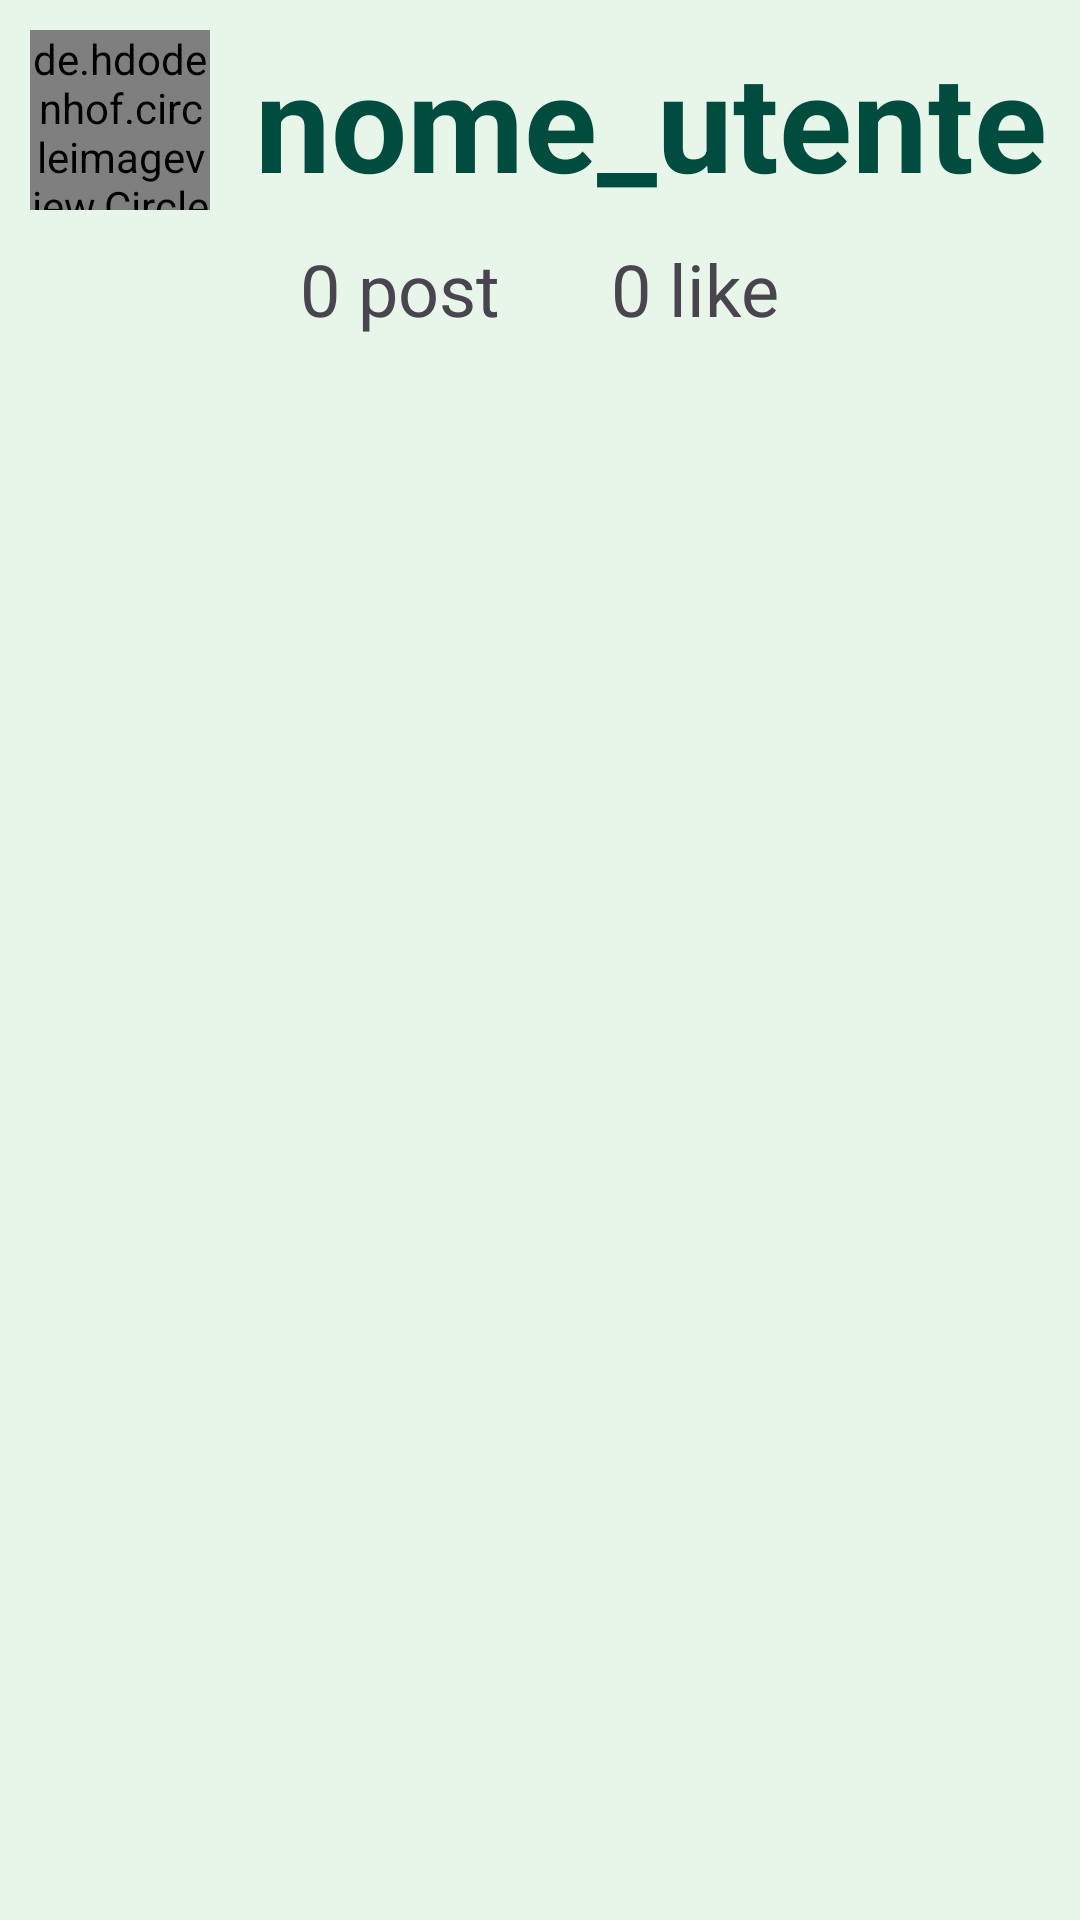

Layout XML and referenced resources for this Android screen:
<!-- AndroidManifest.xml: application theme Theme.AiPrint -->
<!-- res/layout/fragment_profile.xml -->
<?xml version="1.0" encoding="utf-8"?>
<androidx.constraintlayout.widget.ConstraintLayout xmlns:android="http://schemas.android.com/apk/res/android"
    xmlns:app="http://schemas.android.com/apk/res-auto"
    xmlns:tools="http://schemas.android.com/tools"
    android:layout_width="match_parent"
    android:layout_height="match_parent"
    android:background="#E8F5E9"
    android:theme="@style/Theme.AiPrint"
    tools:context=".MainActivity">

        <de.hdodenhof.circleimageview.CircleImageView
            android:id="@+id/IMGV_user_image"
            android:layout_width="60dp"
            android:layout_height="60dp"
            android:layout_centerInParent="true"
            android:layout_marginStart="10dp"
            android:layout_marginTop="10dp"
            android:src="@drawable/user_icon2"
            app:civ_border_color="#888888"
            app:layout_constraintStart_toStartOf="parent"
            app:layout_constraintTop_toTopOf="parent" />

        <TextView
            android:id="@+id/textViewUsername"
            android:layout_width="wrap_content"
            android:layout_height="wrap_content"
            android:layout_marginStart="15dp"
            android:layout_marginTop="10dp"
            android:text="nome_utente"
            android:textColor="#004D40"
            android:textSize="45sp"
            android:textStyle="bold"
            app:layout_constraintStart_toEndOf="@+id/IMGV_user_image"
            app:layout_constraintTop_toTopOf="parent" />

        <TextView
            android:id="@+id/textViewPost"
            android:layout_width="wrap_content"
            android:layout_height="wrap_content"
            android:layout_marginStart="100dp"
            android:layout_marginTop="10dp"
            android:text="0 post"
            android:textSize="24sp"
            app:layout_constraintStart_toStartOf="parent"
            app:layout_constraintTop_toBottomOf="@+id/textViewUsername" />

        <TextView
            android:id="@+id/textViewLike"
            android:layout_width="wrap_content"
            android:layout_height="wrap_content"
            android:layout_marginTop="10dp"
            android:layout_marginEnd="100dp"
            android:text="0 like"
            android:textSize="24sp"
            app:layout_constraintEnd_toEndOf="parent"
            app:layout_constraintTop_toBottomOf="@+id/textViewUsername" />

        <androidx.recyclerview.widget.RecyclerView
            android:id="@+id/profileListView"
            android:layout_width="match_parent"
            android:layout_height="wrap_content"
            android:layout_marginTop="10dp"
            app:layout_constraintTop_toBottomOf="@+id/textViewPost"
            tools:layout_editor_absoluteX="0dp">

        </androidx.recyclerview.widget.RecyclerView>
</androidx.constraintlayout.widget.ConstraintLayout>
<!-- resources referenced by this layout -->
<resources>
  <style name="Theme.AiPrint" parent="Theme.Material3.Light.NoActionBar">
          <item name="textAppearanceBodyLarge">@style/TextAppearance.Material3.BodyLarge</item>
          <item name="colorPrimary">@color/md_theme_light_primary</item>
          <item name="colorOnPrimary">@color/md_theme_light_onPrimary</item>
          <item name="colorPrimaryContainer">@color/md_theme_light_primaryContainer</item>
          <item name="colorOnPrimaryContainer">@color/md_theme_light_onPrimaryContainer</item>
          <item name="colorSecondary">@color/md_theme_light_secondary</item>
          <item name="colorOnSecondary">@color/md_theme_light_onSecondary</item>
          <item name="colorSecondaryContainer">@color/md_theme_light_secondaryContainer</item>
          <item name="colorOnSecondaryContainer">@color/md_theme_light_onSecondaryContainer</item>
          <item name="colorTertiary">@color/md_theme_light_tertiary</item>
          <item name="colorOnTertiary">@color/md_theme_light_onTertiary</item>
          <item name="colorTertiaryContainer">@color/md_theme_light_tertiaryContainer</item>
          <item name="colorOnTertiaryContainer">@color/md_theme_light_onTertiaryContainer</item>
          <item name="colorError">@color/md_theme_light_error</item>
          <item name="colorErrorContainer">@color/md_theme_light_errorContainer</item>
          <item name="colorOnError">@color/md_theme_light_onError</item>
          <item name="colorOnErrorContainer">@color/md_theme_light_onErrorContainer</item>
          <item name="android:colorBackground">@color/md_theme_light_background</item>
          <item name="colorOnBackground">@color/md_theme_light_onBackground</item>
          <item name="colorSurface">@color/md_theme_light_surface</item>
          <item name="colorOnSurface">@color/md_theme_light_onSurface</item>
          <item name="colorSurfaceVariant">@color/md_theme_light_surfaceVariant</item>
          <item name="colorOnSurfaceVariant">@color/md_theme_light_onSurfaceVariant</item>
          <item name="colorOutline">@color/md_theme_light_outline</item>
          <item name="colorOnSurfaceInverse">@color/md_theme_light_inverseOnSurface</item>
          <item name="colorSurfaceInverse">@color/md_theme_light_inverseSurface</item>
          <item name="colorPrimaryInverse">@color/md_theme_light_inversePrimary</item>
          <item name="windowActionBar">false</item>
          <item name="windowNoTitle">true</item>
      </style>
  <color name="md_theme_light_primary">#056D37</color>
  <color name="md_theme_light_onPrimary">#FFFFFF</color>
  <color name="md_theme_light_primaryContainer">#9CF6B1</color>
  <color name="md_theme_light_onPrimaryContainer">#00210C</color>
  <color name="md_theme_light_secondary">#506352</color>
  <color name="md_theme_light_onSecondary">#FFFFFF</color>
  <color name="md_theme_light_secondaryContainer">#D3E8D3</color>
  <color name="md_theme_light_onSecondaryContainer">#0E1F12</color>
  <color name="md_theme_light_tertiary">#3A656E</color>
  <color name="md_theme_light_onTertiary">#FFFFFF</color>
  <color name="md_theme_light_tertiaryContainer">#BDEAF5</color>
  <color name="md_theme_light_onTertiaryContainer">#001F25</color>
  <color name="md_theme_light_error">#BA1A1A</color>
  <color name="md_theme_light_errorContainer">#FFDAD6</color>
  <color name="md_theme_light_onError">#FFFFFF</color>
  <color name="md_theme_light_onErrorContainer">#410002</color>
  <color name="md_theme_light_background">#FCFDF7</color>
  <color name="md_theme_light_onBackground">#191C19</color>
  <color name="md_theme_light_surface">#FCFDF7</color>
  <color name="md_theme_light_onSurface">#191C19</color>
  <color name="md_theme_light_surfaceVariant">#DDE5DA</color>
  <color name="md_theme_light_onSurfaceVariant">#414941</color>
  <color name="md_theme_light_outline">#717971</color>
  <color name="md_theme_light_inverseOnSurface">#F0F1EC</color>
  <color name="md_theme_light_inverseSurface">#2E312E</color>
  <color name="md_theme_light_inversePrimary">#81D997</color>
</resources>
